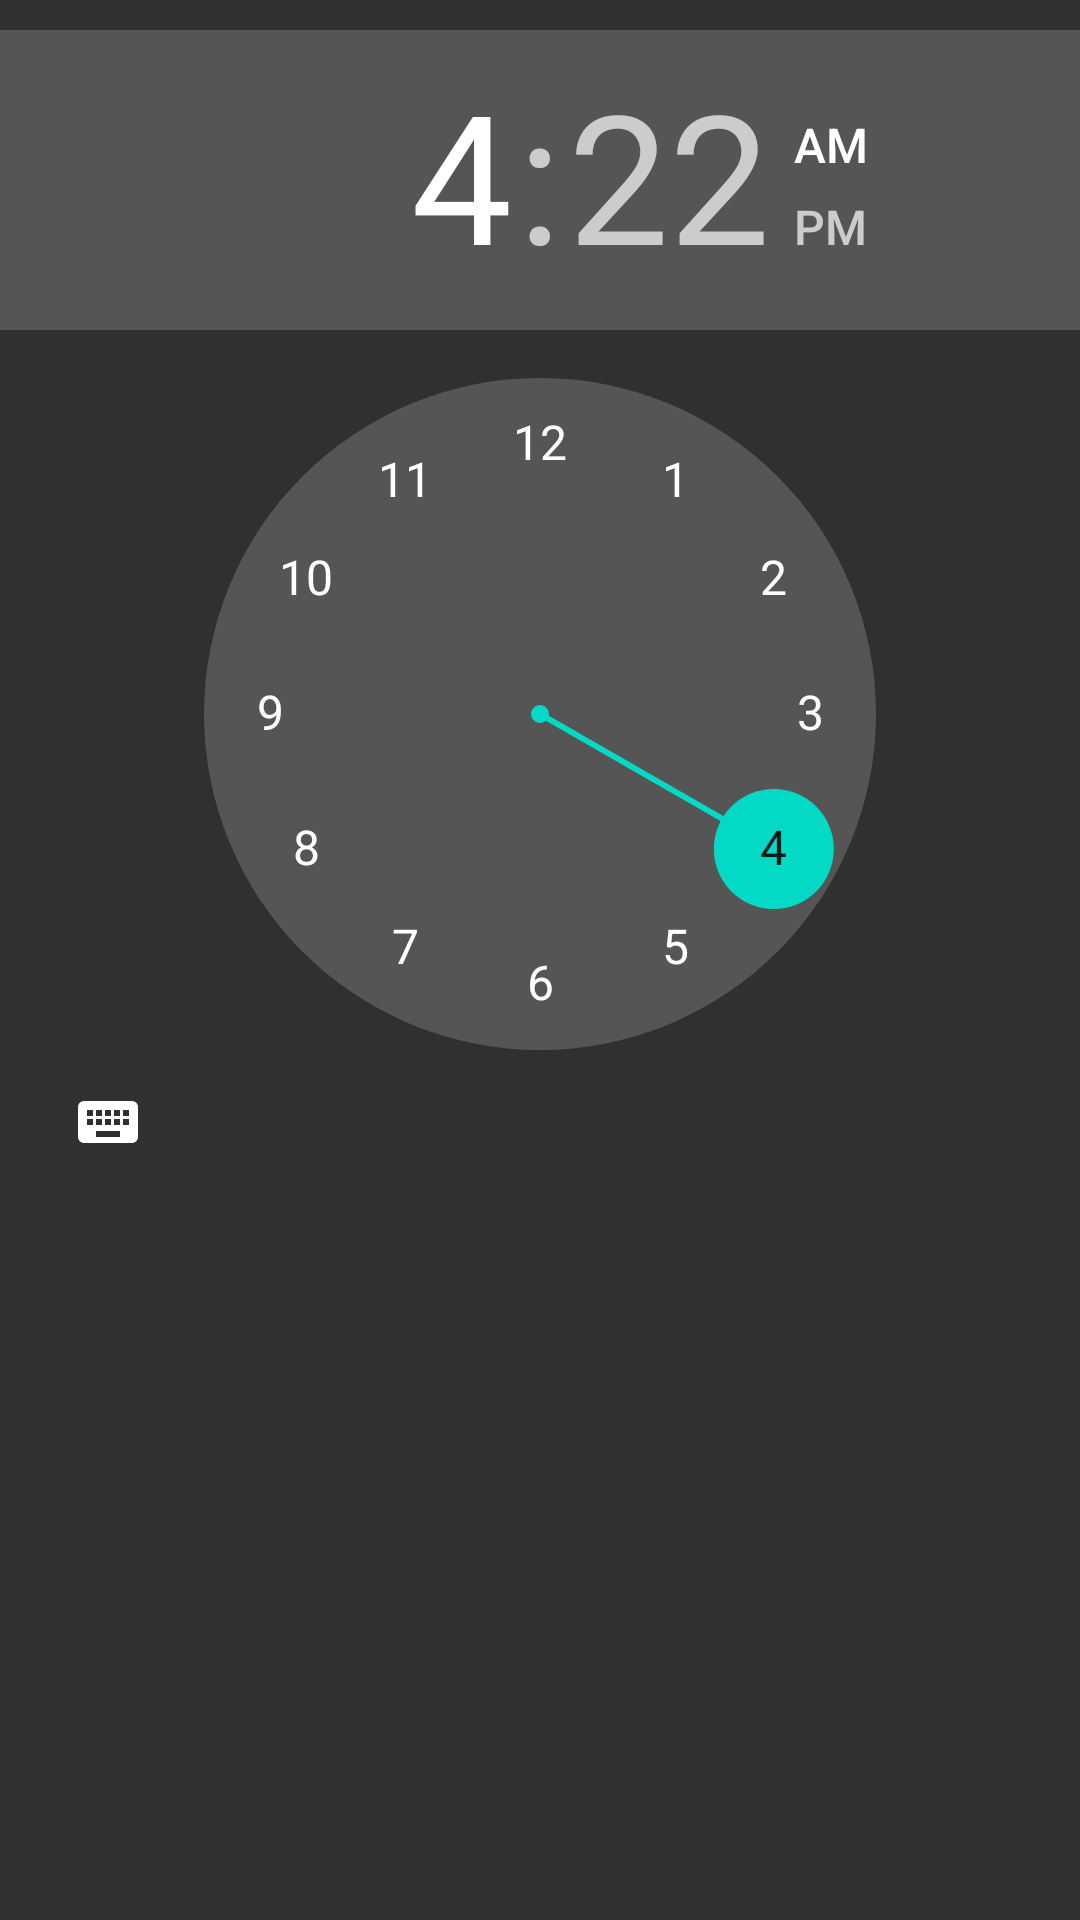

Android layout source for this screen:
<!-- AndroidManifest.xml: application theme AppTheme -->
<!-- res/layout/pref_dialog_time.xml -->
<?xml version="1.0" encoding="utf-8"?>
<FrameLayout xmlns:android="http://schemas.android.com/apk/res/android"
    android:layout_width="match_parent"
    android:layout_height="match_parent">

    <TimePicker
        android:id="@+id/time_picker"
        android:layout_width="match_parent"
        android:layout_height="match_parent"
        android:paddingTop="@dimen/alert_def_padding"
        android:paddingBottom="@dimen/alert_def_padding" />
    android:theme="@style/AppAlertDialogContent"
</FrameLayout>
<!-- resources referenced by this layout -->
<resources>
  <dimen name="alert_def_padding">10dp</dimen>
  <style name="AppTheme" parent="@style/Theme.AppCompat">
          <item name="colorPrimary">@color/colorPrimary</item>
          <item name="colorPrimaryDark">@color/colorPrimaryDark</item>
          <item name="colorAccent">@color/colorAccent</item>
      </style>
  <!-- not gathered from this repository: default colours our renderer supplied (Android Studio template values) -->
  <color name="colorPrimary">#FF6200EE</color>
  <color name="colorPrimaryDark">#FF3700B3</color>
  <color name="colorAccent">#FF03DAC5</color>
</resources>
